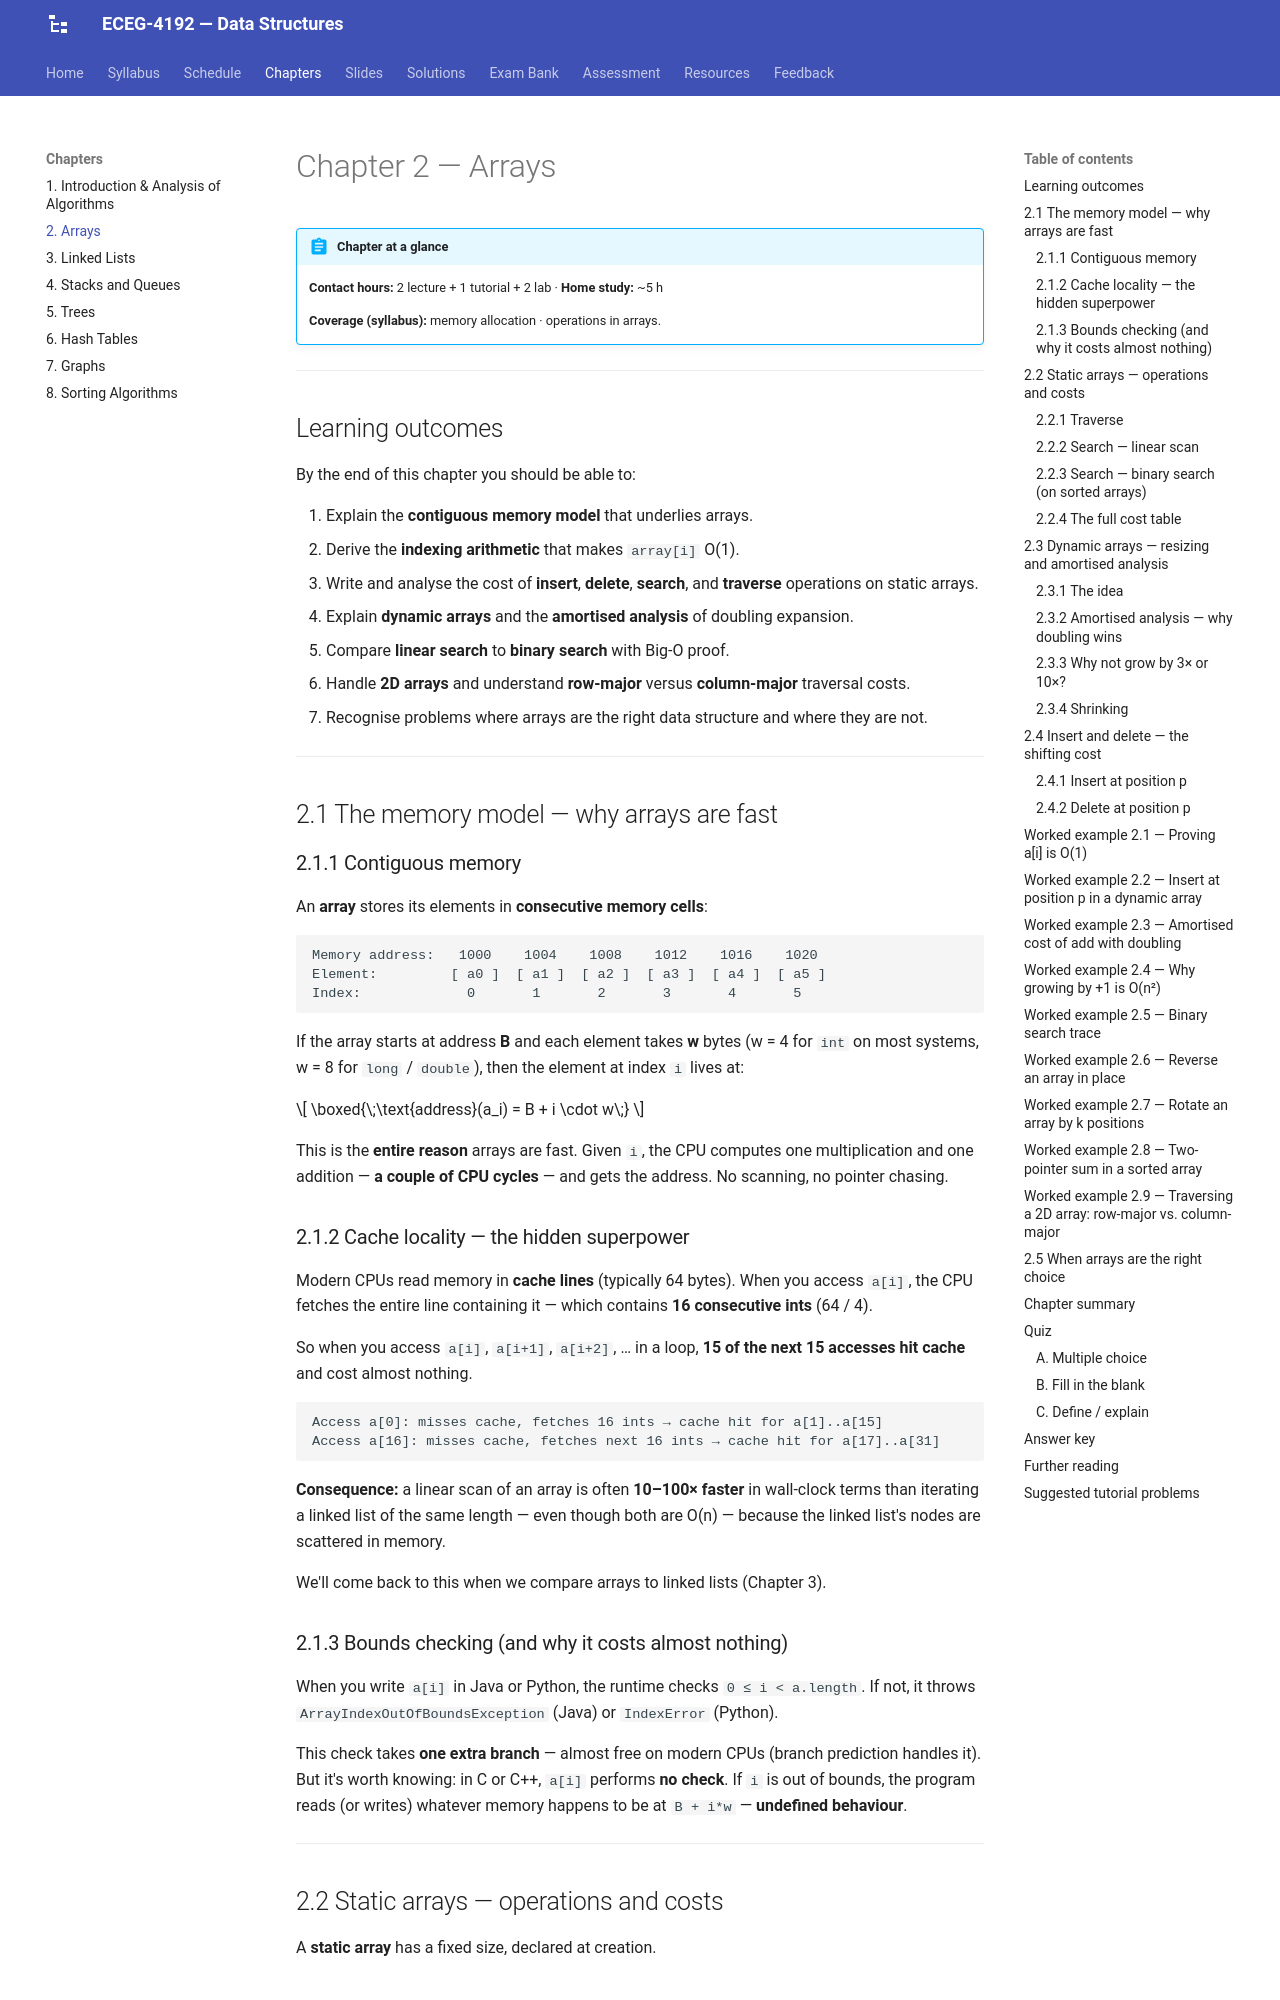

repository: Tesfamichael-G/ECEG-4192-Data-Structures · page: chapters/02-arrays/index.html · generator: mkdocs

# Chapter 2 — Arrays

!!! abstract "Chapter at a glance"
    **Contact hours:** 2 lecture + 1 tutorial + 2 lab · **Home study:** ~5 h
    
    **Coverage (syllabus):** memory allocation · operations in arrays.

---

## Learning outcomes

By the end of this chapter you should be able to:

1. Explain the **contiguous memory model** that underlies arrays.
2. Derive the **indexing arithmetic** that makes `array[i]` O(1).
3. Write and analyse the cost of **insert**, **delete**, **search**, and **traverse** operations on static arrays.
4. Explain **dynamic arrays** and the **amortised analysis** of doubling expansion.
5. Compare **linear search** to **binary search** with Big-O proof.
6. Handle **2D arrays** and understand **row-major** versus **column-major** traversal costs.
7. Recognise problems where arrays are the right data structure and where they are not.

---

## 2.1 The memory model — why arrays are fast

### 2.1.1 Contiguous memory

An **array** stores its elements in **consecutive memory cells**:

```
Memory address:   1000    1004    1008    1012    1016    1020
Element:         [ a0 ]  [ a1 ]  [ a2 ]  [ a3 ]  [ a4 ]  [ a5 ]
Index:             0       1       2       3       4       5
```

If the array starts at address **B** and each element takes **w** bytes (w = 4 for `int` on most systems, w = 8 for `long` / `double`), then the element at index `i` lives at:

$$
\boxed{\;\text{address}(a_i) = B + i \cdot w\;}
$$

This is the **entire reason** arrays are fast. Given `i`, the CPU computes one multiplication and one addition — **a couple of CPU cycles** — and gets the address. No scanning, no pointer chasing.

### 2.1.2 Cache locality — the hidden superpower

Modern CPUs read memory in **cache lines** (typically 64 bytes). When you access `a[i]`, the CPU fetches the entire line containing it — which contains **16 consecutive ints** (64 / 4).

So when you access `a[i]`, `a[i+1]`, `a[i+2]`, … in a loop, **15 of the next 15 accesses hit cache** and cost almost nothing.

```
Access a[0]: misses cache, fetches 16 ints → cache hit for a[1]..a[15]
Access a[16]: misses cache, fetches next 16 ints → cache hit for a[17]..a[31]
```

**Consequence:** a linear scan of an array is often **10–100× faster** in wall-clock terms than iterating a linked list of the same length — even though both are O(n) — because the linked list's nodes are scattered in memory.

We'll come back to this when we compare arrays to linked lists (Chapter 3).

### 2.1.3 Bounds checking (and why it costs almost nothing)

When you write `a[i]` in Java or Python, the runtime checks `0 ≤ i < a.length`. If not, it throws `ArrayIndexOutOfBoundsException` (Java) or `IndexError` (Python).

This check takes **one extra branch** — almost free on modern CPUs (branch prediction handles it). But it's worth knowing: in C or C++, `a[i]` performs **no check**. If `i` is out of bounds, the program reads (or writes) whatever memory happens to be at `B + i*w` — **undefined behaviour**.

---

## 2.2 Static arrays — operations and costs

A **static array** has a fixed size, declared at creation.

### 2.2.1 Traverse

```java
for (int i = 0; i < n; i++) {
    sum += a[i];
}
```

$n$ iterations, each O(1). **Total: O(n).**
